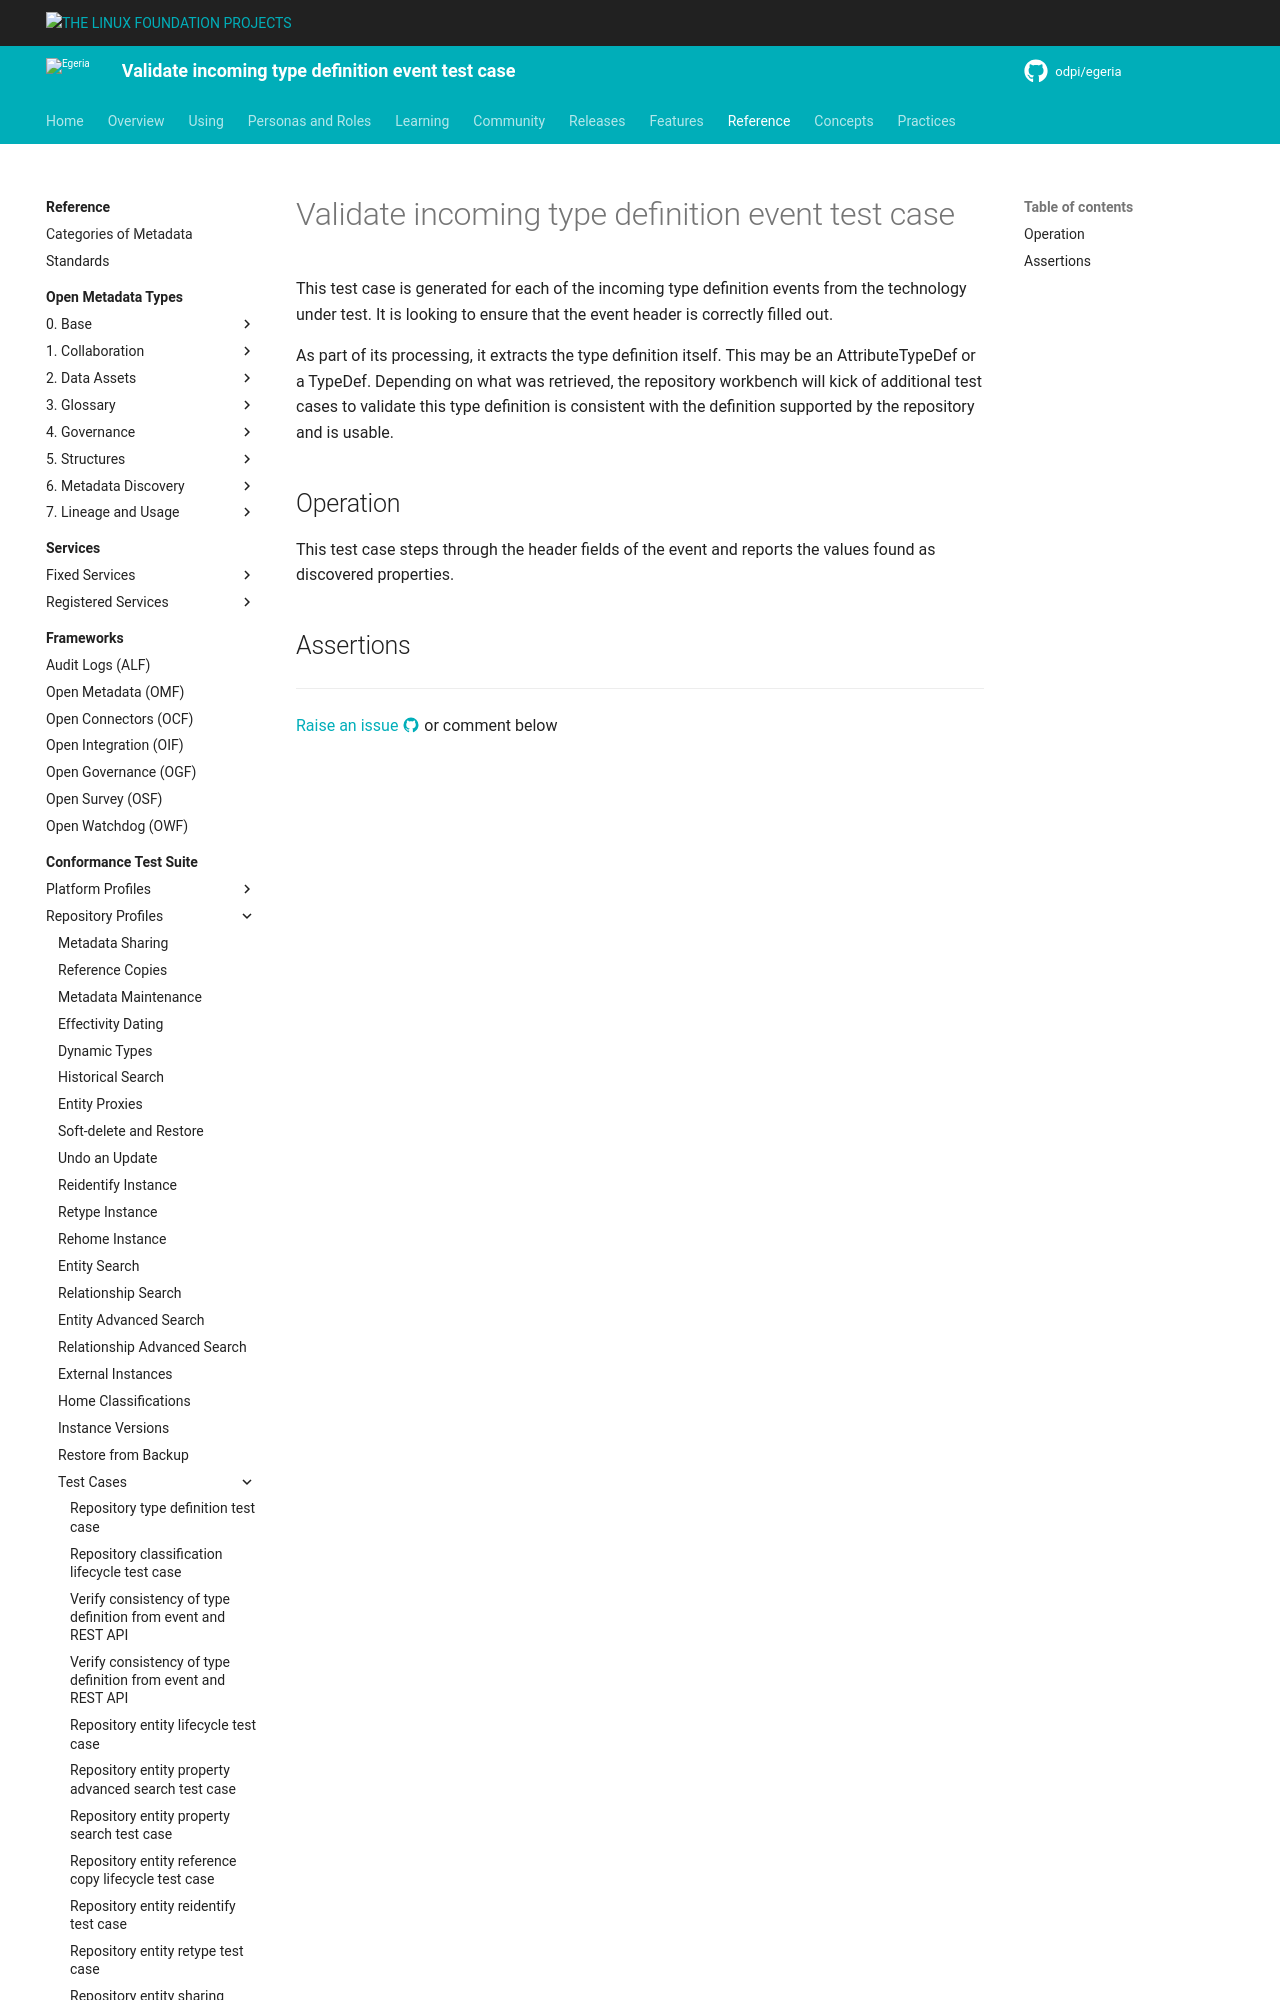

repository: odpi/egeria-docs · page: guides/cts/repository-workbench/test-cases/repository-type-definition-event-test-case/index.html · generator: mkdocs

<!-- SPDX-License-Identifier: CC-BY-4.0 -->
<!-- Copyright Contributors to the ODPi Egeria project. -->

# Validate incoming type definition event test case

This test case is generated for each of the incoming type definition events from the technology under test.
It is looking to ensure that the event header is correctly filled out.
